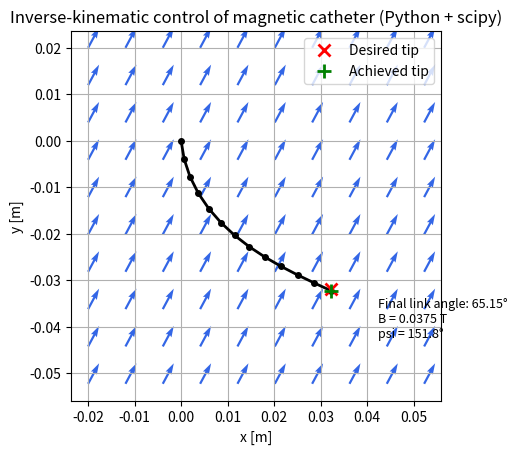

Write Python code to recreate this figure.
import numpy as np
from scipy.optimize import minimize
import matplotlib.pyplot as plt


# ---- Physical parameters ----
E = 1250000      # Pa
d = 0.003          # m
I = (np.pi * (d/2)**4) / 4.0
l = 0.004          # m
K = E * I / l

N  = 12      # number of links
B  = 0.015  # nominal magnetic field strength (used as initial guess)
mu = 0.0005 # magnetic dipole strength

# Axial polarization
phi = np.zeros(N)  # polarization along links

# Collect parameters
params = dict(
    E=E, d=d, I=I, l=l, K=K,
    N=N, B=B, mu=mu, phi=phi
)

# Initial guesses
psi_init   = -np.pi/2       # initial guess for field orientation

# ---- Choose a desired tip position ----

x_des = 0.0322
y_des =  -0.0319

# Better initial guess for joint angles from desired tip direction
theta0_hat = np.arctan2(y_des, x_des)
theta0 = theta0_hat * np.ones(N)


# ============================================================
#   Energy, equilibrium, and backbone geometry
# ============================================================

def catheter_energy(theta, psi, params):
    """Total potential energy: bending + magnetic."""
    theta = np.asarray(theta)
    K   = params["K"]
    B   = params["B"]
    mu  = params["mu"]
    phi = params["phi"]

    # Bending energy
    PI_bend = 0.5 * K * np.sum(theta**2)

    # Magnetic energy
    abs_angles = np.cumsum(theta)
    arg = -(phi + abs_angles) + psi
    PI_mag = -mu * B * np.sum(np.cos(arg))

    return PI_bend + PI_mag


def solve_equilibrium(theta0, psi, params, tol=1e-6, maxiter=200):
    """
    Minimize energy w.r.t. theta using scipy.optimize.minimize.

    Looser tolerances to speed up repeated calls.
    """
    fun = lambda th: catheter_energy(th, psi, params)
    res = minimize(
        fun,
        x0=np.asarray(theta0),
        method="BFGS",
        options=dict(gtol=tol, maxiter=maxiter, disp=False)
    )
    return res.x


def backbone_xy(abs_angles, l):
    """Compute node coordinates from absolute angles."""
    abs_angles = np.asarray(abs_angles)
    N = abs_angles.size
    x = np.zeros(N+1)
    y = np.zeros(N+1)
    for i in range(1, N+1):
        a = abs_angles[i-1]
        x[i] = x[i-1] + l * np.sin(a)
        y[i] = y[i-1] - l * np.cos(a)
    return x, y


# ---------- Forward map: field -> tip position ----------

def configuration_from_field(field, theta0, params,
                             tol=1e-6, maxiter=200):
    """
    Given field = [B, psi], solve for equilibrium configuration and return
    (x_nodes, y_nodes, abs_angles, theta_eq).
    """
    B_val, psi_val = field
    p_local = params.copy()
    p_local["B"] = B_val

    theta_eq = solve_equilibrium(theta0, psi_val, p_local,
                                 tol=tol, maxiter=maxiter)
    abs_angles = np.cumsum(theta_eq)
    x, y = backbone_xy(abs_angles, p_local["l"])
    return x, y, abs_angles, theta_eq


def tip_position_from_field(field, theta0, params,
                            tol=1e-6, maxiter=200):
    """Return (x_tip, y_tip) for given field parameters."""
    x, y, _, _ = configuration_from_field(field, theta0, params,
                                          tol=tol, maxiter=maxiter)
    return x[-1], y[-1]


# ============================================================
#   Inverse kinematics: desired tip -> optimal field
# ============================================================

def inverse_kinematics_tip(x_target, y_target,
                           theta0, params,
                           B_init=None, psi_init=None,
                           n_starts=10,
                           random_starts=True,
                           seed=0,
                           inner_tol=1e-6,
                           inner_maxiter=200):
    """
    Multi-start optimization over [B, psi] to match tip position to (x_target, y_target).

    Uses a warm-start for theta inside each local run so that each field
    evaluation reuses the previous equilibrium configuration instead of
    restarting from the original theta0.
    """

    if B_init is None:
        B_init = params["B"]
    if psi_init is None:
        psi_init = -np.pi/2

    theta0 = np.asarray(theta0)

    # Bounds for [B, psi]
    bounds = [
        (0.0, 0.5),      # B in Tesla
        (-np.pi, np.pi)   # psi in radians
    ]

    # ---- Build list of starting points ----
    starts = []
    starts.append(np.array([B_init, psi_init], dtype=float))  # main guess

    n_extra = max(n_starts - 1, 0)

    if n_extra > 0:
        if random_starts:
            rng = np.random.default_rng(seed)
            for _ in range(n_extra):
                B0  = rng.uniform(bounds[0][0], bounds[0][1])
                psi0 = rng.uniform(bounds[1][0], bounds[1][1])
                starts.append(np.array([B0, psi0], dtype=float))
        else:
            # Deterministic grid
            n_B = int(np.sqrt(n_extra))
            n_psi = int(np.ceil(n_extra / max(n_B, 1)))
            B_vals = np.linspace(bounds[0][0], bounds[0][1], n_B)
            psi_vals = np.linspace(bounds[1][0], bounds[1][1], n_psi)
            for B0 in B_vals:
                for psi0 in psi_vals:
                    if len(starts) >= n_starts:
                        break
                    if np.allclose([B0, psi0], [B_init, psi_init]):
                        continue
                    starts.append(np.array([B0, psi0], dtype=float))
                if len(starts) >= n_starts:
                    break

    # Helper for a single local optimization, with warm-start on theta
    def run_local(start_field):
        theta_guess = theta0.copy()

        def objective(field):
            nonlocal theta_guess
            B_val, psi_val = field
            p_local = params.copy()
            p_local["B"] = B_val

            # Inner equilibrium solve, warm-starting from previous theta_guess
            theta_eq = solve_equilibrium(theta_guess, psi_val, p_local,
                                         tol=inner_tol, maxiter=inner_maxiter)
            theta_guess = theta_eq

            abs_angles = np.cumsum(theta_eq)
            x, y = backbone_xy(abs_angles, p_local["l"])

            dx = x[-1] - x_target
            dy = y[-1] - y_target
            return dx*dx + dy*dy

        res = minimize(
            objective,
            np.asarray(start_field, dtype=float),
            method="L-BFGS-B",
            bounds=bounds,
            options=dict(eps=1e-3, gtol=1e-6, maxiter=200, disp=False)
        )
        return res, theta_guess

    # ---- Run multi-start optimization ----
    best_res = None
    best_val = np.inf
    best_theta_guess = theta0.copy()

    for start in starts:
        res, theta_last = run_local(start)
        if res.success and res.fun < best_val:
            best_val = res.fun
            best_res = res
            best_theta_guess = theta_last.copy()

    # Fallback: if *everything* failed, do a single run from [B_init, psi_init]
    if best_res is None:
        best_res, best_theta_guess = run_local([B_init, psi_init])

    field_opt = best_res.x
    B_opt, psi_opt = field_opt

    # One final equilibrium solve at the optimal field,
    # warm-starting from the best theta we saw in that neighborhood.
    p_local = params.copy()
    p_local["B"] = B_opt
    theta_opt = solve_equilibrium(best_theta_guess, psi_opt, p_local,
                                  tol=inner_tol, maxiter=inner_maxiter)
    abs_angles_opt = np.cumsum(theta_opt)
    x_opt, y_opt = backbone_xy(abs_angles_opt, p_local["l"])

    return field_opt, x_opt, y_opt, abs_angles_opt, theta_opt, best_res


# ============================================================
#   Run IK and visualize
# ============================================================

field_opt, x_nodes, y_nodes, abs_angles, theta_eq, res_field = inverse_kinematics_tip(
    x_des, y_des,
    theta0, params,
    B_init=B, psi_init=psi_init,
    n_starts=10,          # fewer starts; adjust if needed
    random_starts=True,
    seed=0,
    inner_tol=1e-6,
    inner_maxiter=200
)

B_opt, psi_opt = field_opt
x_tip = x_nodes[-1]
y_tip = y_nodes[-1]

print("Optimization success:", res_field.success)
print("Optimal B   [T]:", B_opt)
print("Optimal psi [deg]:", np.degrees(psi_opt))
print("Tip position (x, y) [m]:", x_tip, y_tip)
print("Target      (x, y) [m]:", x_des, y_des)
print("Tip error [m]:", np.sqrt((x_tip - x_des)**2 + (y_tip - y_des)**2))


# ---- Visualization ----

abs_polarization_angles = phi + abs_angles
xc = 0.5 * (x_nodes[:-1] + x_nodes[1:])
yc = 0.5 * (y_nodes[:-1] + y_nodes[1:])

dip_vx = np.sin(abs_polarization_angles)
dip_vy = -np.cos(abs_polarization_angles)

# Field direction from optimal psi
Bdir = np.array([np.sin(psi_opt), -np.cos(psi_opt)])

fig, ax = plt.subplots()

# Catheter backbone
ax.plot(x_nodes, y_nodes, '-k', linewidth=2)
ax.plot(x_nodes, y_nodes, 'ko', markersize=4)

# Dipoles
Lvec = 0.2 * l
ax.quiver(xc, yc, Lvec*dip_vx, Lvec*dip_vy, angles='xy', scale_units='xy', scale=1,
          color=[0.85, 0.1, 0.1])

# Background field vectors
xg, yg = np.meshgrid(
    np.linspace(x_nodes.min()-0.02, x_nodes.max()+0.02, 10),
    np.linspace(y_nodes.min()-0.02, y_nodes.max()+0.02, 10)
)
Lfield = 0.005
ax.quiver(xg, yg, Lfield*Bdir[0]*np.ones_like(xg),
                    Lfield*Bdir[1]*np.ones_like(yg),
          angles='xy', scale_units='xy', scale=1,
          color=[0.2, 0.4, 0.9])

# Desired tip position
ax.plot(x_des, y_des, 'rx', markersize=8, mew=2, label='Desired tip')

# Achieved tip position
ax.plot(x_tip, y_tip, 'g+', markersize=10, mew=2, label='Achieved tip')

# Formatting
ax.set_aspect('equal', adjustable='box')
ax.set_xlabel('x [m]')
ax.set_ylabel('y [m]')
ax.set_title('Inverse-kinematic control of magnetic catheter (Python + scipy)')
ax.grid(True)

final_angle_deg = np.degrees(abs_angles[-1])
ax.text(x_nodes.max()+0.01, y_nodes.min()-0.01,
        f'Final link angle: {final_angle_deg:.2f}°\n'
        f'B = {B_opt:.4f} T\n'
        f'psi = {np.degrees(psi_opt):.1f}°',
        fontsize=9)

ax.legend()
plt.show()
